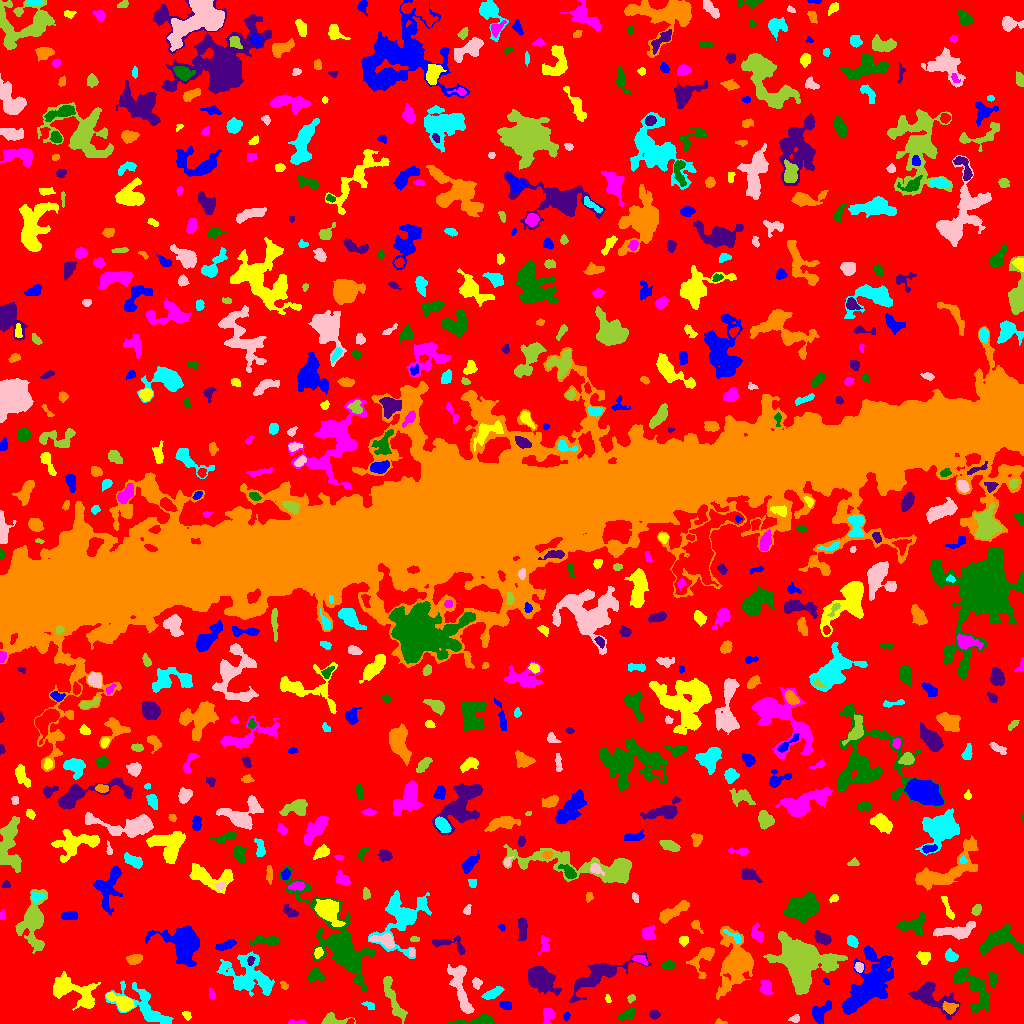

Source data for this figure (header and first rows):
ID, X, Y, A, B, theta, total_flux, mu_max, mu_median, mu_mean, R_fwhm, R_e, R10, R90, x_start, x_end, y_start, y_end, area, greylevel
0, 505.6, 516, 308.6, 298, -1.538, 1435040, 16.0, 2.0, 1.966, 30.11, 220.9, 83.43, 362.7, 0, 1023, 0, 1023, 729747, 1.966
1, 566.8, 7.923, 1.768, 1.445, 1.243, 78.0, 5.0, 1.0, 1.472, 1.954, 1.784, 0.5642, 3.241, 563, 570, 2, 11, 53, 6.472
2, 186.9, 8.288, 2.286, 1.703, -1.015, 118.0, 3.0, 2.0, 1.735, 3.478, 2.523, 0.9772, 3.989, 182, 191, 3, 12, 68, 6.735
3, 296.8, 1.028, 5.216, 1.016, -0.007974, 145.0, 5.0, 2.0, 1.959, 2.706, 2.459, 0.9772, 3.949, 288, 306, 0, 4, 74, 6.959
4, 476.8, 2.287, 9.739, 1.904, 0.09215, 906.0, 11.0, 3.0, 3.581, 4.068, 4.406, 1.596, 7.506, 448, 494, 0, 9, 253, 8.581
5, 654.5, 8.949, 2.239, 1.722, -0.1354, 157.0, 6.0, 2.0, 1.826, 3.192, 2.523, 0.7979, 3.827, 649, 660, 4, 13, 86, 7.826
6, 720.3, 1.298, 3.117, 1.231, -0.1181, 131.0, 5.0, 3.0, 2.673, 2.821, 2.185, 0.7979, 3.432, 715, 727, 0, 5, 49, 10.67
7, 145.6, 15.11, 15.47, 6.294, -0.6305, 2334, 11.0, 2.0, 3.167, 5.89, 7.442, 2.646, 12.93, 105, 173, 0, 43, 737, 7.167
8, 795.2, 4.89, 2.462, 1.858, 0.21, 154.0, 4.0, 2.0, 2.11, 3.949, 2.646, 0.9772, 4.107, 788, 799, 1, 9, 73, 7.11
9, 331.6, 3.117, 6.852, 2.584, -0.02593, 832.0, 13.0, 3.0, 4.311, 3.785, 3.656, 1.382, 6.531, 321, 355, 0, 11, 193, 8.311
10, 36.63, 8.172, 4.607, 3.701, -1.108, 752.0, 6.0, 3.0, 3.16, 7.356, 5.14, 2.034, 7.653, 26, 44, 0, 17, 238, 7.16
11, 820, 10.97, 5.701, 3.608, 0.8688, 919.0, 8.0, 3.0, 3.535, 5.809, 4.886, 1.871, 7.919, 812, 831, 0, 23, 260, 7.535
12, 122.8, 20.56, 6.368, 3.03, -0.48, 1934, 17.0, 5.0, 6.383, 5.232, 4.787, 1.871, 8.176, 106, 134, 12, 31, 303, 12.38
13, 547.6, 8.042, 4.279, 2.596, 1.338, 361.0, 6.0, 2.0, 2.228, 4.687, 3.7, 1.493, 5.67, 542, 555, 0, 15, 162, 7.228
14, 627.3, 8.766, 4.018, 2.192, 0.5109, 572.0, 8.0, 4.0, 3.839, 4.918, 3.613, 1.493, 5.781, 618, 634, 3, 16, 149, 7.839
15, 931.6, 26.39, 13.13, 5.991, -0.4766, 2695, 12.0, 4.0, 4.191, 6.555, 7.999, 2.877, 12.64, 908, 960, 4, 42, 643, 8.191
16, 949.3, 15.78, 3.544, 2.643, -0.2072, 361.0, 5.0, 2.0, 2.579, 4.478, 3.7, 1.493, 5.781, 942, 958, 9, 22, 140, 10.58
17, 368.7, 18.15, 3.246, 1.686, -0.4451, 209.0, 5.0, 3.0, 2.714, 3.7, 2.877, 1.128, 4.37, 361, 374, 14, 22, 77, 6.714
18, 460.6, 35.4, 15.63, 3.732, -1.311, 1942, 8.0, 3.0, 3.474, 8.5, 7.313, 2.877, 11.63, 447, 474, 10, 59, 559, 7.474
19, 631.1, 25.11, 1.885, 1.565, 0.65, 135.0, 6.0, 2.0, 2.288, 2.764, 2.185, 0.7979, 3.432, 627, 635, 20, 29, 59, 10.29
20, 203.2, 18.52, 2.559, 1.665, -1.015, 154.0, 4.0, 2.0, 2.026, 3.949, 2.585, 0.9772, 3.989, 199, 208, 14, 24, 76, 7.026
21, 506.1, 18.34, 2.854, 1.705, -0.102, 409.0, 11.0, 4.0, 4.173, 3.241, 2.706, 0.9772, 4.442, 499, 511, 14, 22, 98, 9.173
22, 607.8, 24.71, 1.823, 1.108, -1.279, 68.0, 5.0, 1.0, 1.511, 1.871, 1.693, 0.5642, 2.932, 605, 611, 21, 29, 45, 6.511
23, 211.9, 29.3, 2.753, 1.373, -1.403, 185.0, 6.0, 2.0, 2.846, 3.192, 2.394, 0.9772, 3.868, 209, 215, 24, 35, 65, 7.846
24, 976.2, 35.88, 12.94, 8.387, -0.8243, 2776, 11.0, 3.0, 3.349, 6.155, 8.425, 2.985, 13.9, 952, 997, 11, 56, 829, 7.349
25, 540, 44.55, 7.026, 4.615, -0.5444, 3113, 14.0, 4.0, 5.095, 7.878, 6.699, 2.646, 11.28, 528, 561, 28, 57, 611, 9.095
26, 284.1, 38.0, 2.309, 1.563, -0.7666, 131.0, 4.0, 2.0, 2.259, 3.613, 2.394, 0.9772, 3.656, 280, 288, 34, 42, 58, 8.259
27, 492.4, 29.84, 5.53, 1.918, 0.4919, 387.0, 6.0, 2.0, 2.186, 4.918, 4.029, 1.493, 6.129, 481, 504, 24, 37, 177, 7.186
28, 476.5, 40.08, 2.491, 1.953, -1.505, 306.0, 9.0, 3.0, 3.29, 3.09, 2.764, 0.9772, 4.406, 472, 482, 34, 46, 93, 8.29
29, 391.8, 27.66, 13.84, 2.643, -1.189, 1172, 8.0, 3.0, 2.952, 6.257, 6.077, 2.111, 9.69, 383, 407, 0, 47, 397, 6.952
30, 29.52, 45.29, 8.139, 4.835, -1.049, 2482, 13.0, 4.0, 5.065, 6.817, 6.308, 2.523, 10.36, 9, 41, 27, 58, 490, 9.065
31, 826, 42.33, 1.873, 1.271, -0.9144, 103.0, 5.0, 2.0, 2.641, 2.257, 1.784, 0.7979, 2.985, 823, 829, 39, 45, 39, 10.64
32, 76.84, 29.4, 13.92, 6.229, -0.4515, 2256, 11.0, 2.0, 2.984, 5.14, 7.715, 2.646, 13.23, 53, 100, 13, 52, 756, 6.984
33, 766, 35.24, 3.466, 2.708, -1.342, 412.0, 6.0, 2.0, 2.559, 5.046, 3.742, 1.382, 5.781, 760, 773, 29, 43, 161, 7.559
34, 315.1, 48.23, 3.789, 3.09, 0.1391, 904.0, 10.0, 5.0, 5.256, 5.352, 4.068, 1.693, 6.457, 308, 324, 41, 55, 172, 9.256
35, 599.3, 48.25, 18.12, 4.981, 0.4782, 3865, 13.0, 4.0, 4.766, 7.611, 8.795, 3.241, 14.13, 568, 651, 21, 71, 811, 7.766
36, 703.5, 66.2, 8.396, 4.593, 0.9554, 981.0, 8.0, 2.0, 3.0, 5.557, 5.262, 1.954, 8.813, 686, 714, 45, 76, 327, 7.0
37, 249.5, 46.58, 14.03, 8.432, -0.4552, 3744, 10.0, 3.0, 3.502, 9.739, 9.95, 3.785, 15.91, 216, 274, 27, 72, 1069, 7.502
38, 859.1, 56.33, 2.304, 1.863, -1.24, 347.0, 10.0, 4.0, 4.232, 3.241, 2.646, 0.9772, 4.184, 854, 863, 51, 61, 82, 12.23
39, 829, 61.44, 3.23, 1.858, -1.518, 250.0, 5.0, 2.5, 2.551, 3.949, 2.932, 1.128, 4.618, 825, 835, 55, 68, 98, 11.55
40, 1014, 39.02, 9.648, 4.648, -1.512, 3489, 20.0, 5.0, 5.27, 5.046, 7.399, 2.585, 12.21, 1002, 1023, 15, 58, 662, 9.27
41, 868.5, 38.92, 18.3, 8.629, 0.9977, 8514, 12.0, 5.0, 5.223, 14.32, 12.98, 4.951, 20.25, 842, 893, 9, 78, 1630, 8.223
42, 923.7, 65.85, 3.012, 2.75, -0.9745, 620.0, 10.0, 4.0, 4.218, 4.222, 3.523, 1.382, 5.781, 916, 930, 59, 72, 147, 8.218
43, 640.4, 63.87, 4.15, 1.879, -0.437, 332.0, 5.0, 3.0, 2.964, 4.652, 3.385, 1.382, 5.232, 632, 648, 58, 68, 112, 8.964
44, 669.5, 58.43, 2.872, 2.049, 0.0901, 277.0, 7.0, 2.0, 2.409, 3.141, 2.877, 1.128, 4.82, 661, 675, 54, 64, 115, 7.409
45, 250.5, 62.66, 2.473, 1.677, 1.269, 218.0, 6.0, 4.0, 3.516, 3.827, 2.646, 0.9772, 3.909, 247, 255, 58, 67, 62, 11.52
46, 133.8, 63.77, 3.501, 2.001, 0.1793, 342.0, 6.0, 2.0, 2.342, 4.583, 3.385, 1.262, 5.262, 126, 142, 59, 69, 146, 9.342
47, 950.9, 67.46, 3.268, 2.627, -0.7016, 667.0, 8.0, 5.0, 5.015, 5.528, 3.827, 1.596, 5.754, 945, 958, 62, 75, 133, 8.015
48, 411.5, 70.56, 2.016, 1.219, -0.0, 110.0, 5.0, 2.0, 2.391, 2.523, 1.954, 0.7979, 3.192, 409, 414, 67, 75, 46, 10.39
49, 33.58, 101.4, 13.28, 6.04, 1.493, 4112, 17.0, 4.0, 4.787, 6.129, 7.999, 2.821, 13.87, 15, 47, 70, 134, 859, 8.787
50, 589.4, 89.51, 10.71, 8.172, 0.06928, 3052, 12.0, 3.0, 4.048, 7.569, 8.038, 3.038, 13.22, 567, 609, 74, 113, 754, 8.048
51, 225.2, 77.83, 5.473, 1.892, 0.3778, 541.0, 10.0, 3.0, 3.403, 3.656, 3.742, 1.262, 6.05, 215, 236, 73, 84, 159, 8.403
52, 318.3, 70.67, 2.388, 1.83, 1.191, 225.0, 7.0, 2.5, 2.616, 2.877, 2.646, 0.9772, 4.222, 314, 323, 65, 76, 86, 10.62
53, 544.4, 78.55, 4.938, 2.759, 1.5, 287.0, 3.0, 2.0, 2.11, 5.781, 3.868, 1.693, 5.754, 537, 549, 69, 88, 136, 6.11
54, 265.4, 82.85, 7.634, 2.13, 0.003543, 928.0, 8.0, 4.0, 4.218, 6.84, 4.983, 2.034, 7.378, 249, 279, 79, 88, 220, 9.218
55, 448.1, 79.84, 10.48, 3.683, -0.1707, 668.0, 7.0, 3.0, 2.819, 4.918, 4.652, 1.693, 7.399, 432, 465, 69, 88, 237, 7.819
56, 736, 60.62, 10.92, 6.558, 1.403, 11961, 42.0, 5.0, 9.315, 7.878, 8.117, 3.09, 15.43, 716, 753, 24, 97, 1284, 13.32
57, 852.2, 82.07, 2.728, 2.097, -0.7136, 507.0, 10.0, 4.0, 4.371, 4.107, 3.09, 1.262, 4.787, 847, 858, 76, 88, 116, 10.37
58, 384.8, 83.22, 5.704, 2.987, -0.2336, 1377, 15.0, 5.0, 5.86, 4.478, 4.583, 1.784, 7.506, 369, 394, 75, 90, 235, 12.86
59, 414.3, 84.21, 2.177, 1.204, 0.06364, 128.0, 7.0, 2.0, 2.462, 1.871, 1.954, 0.5642, 3.29, 410, 419, 82, 87, 52, 7.462
... 655 more rows
